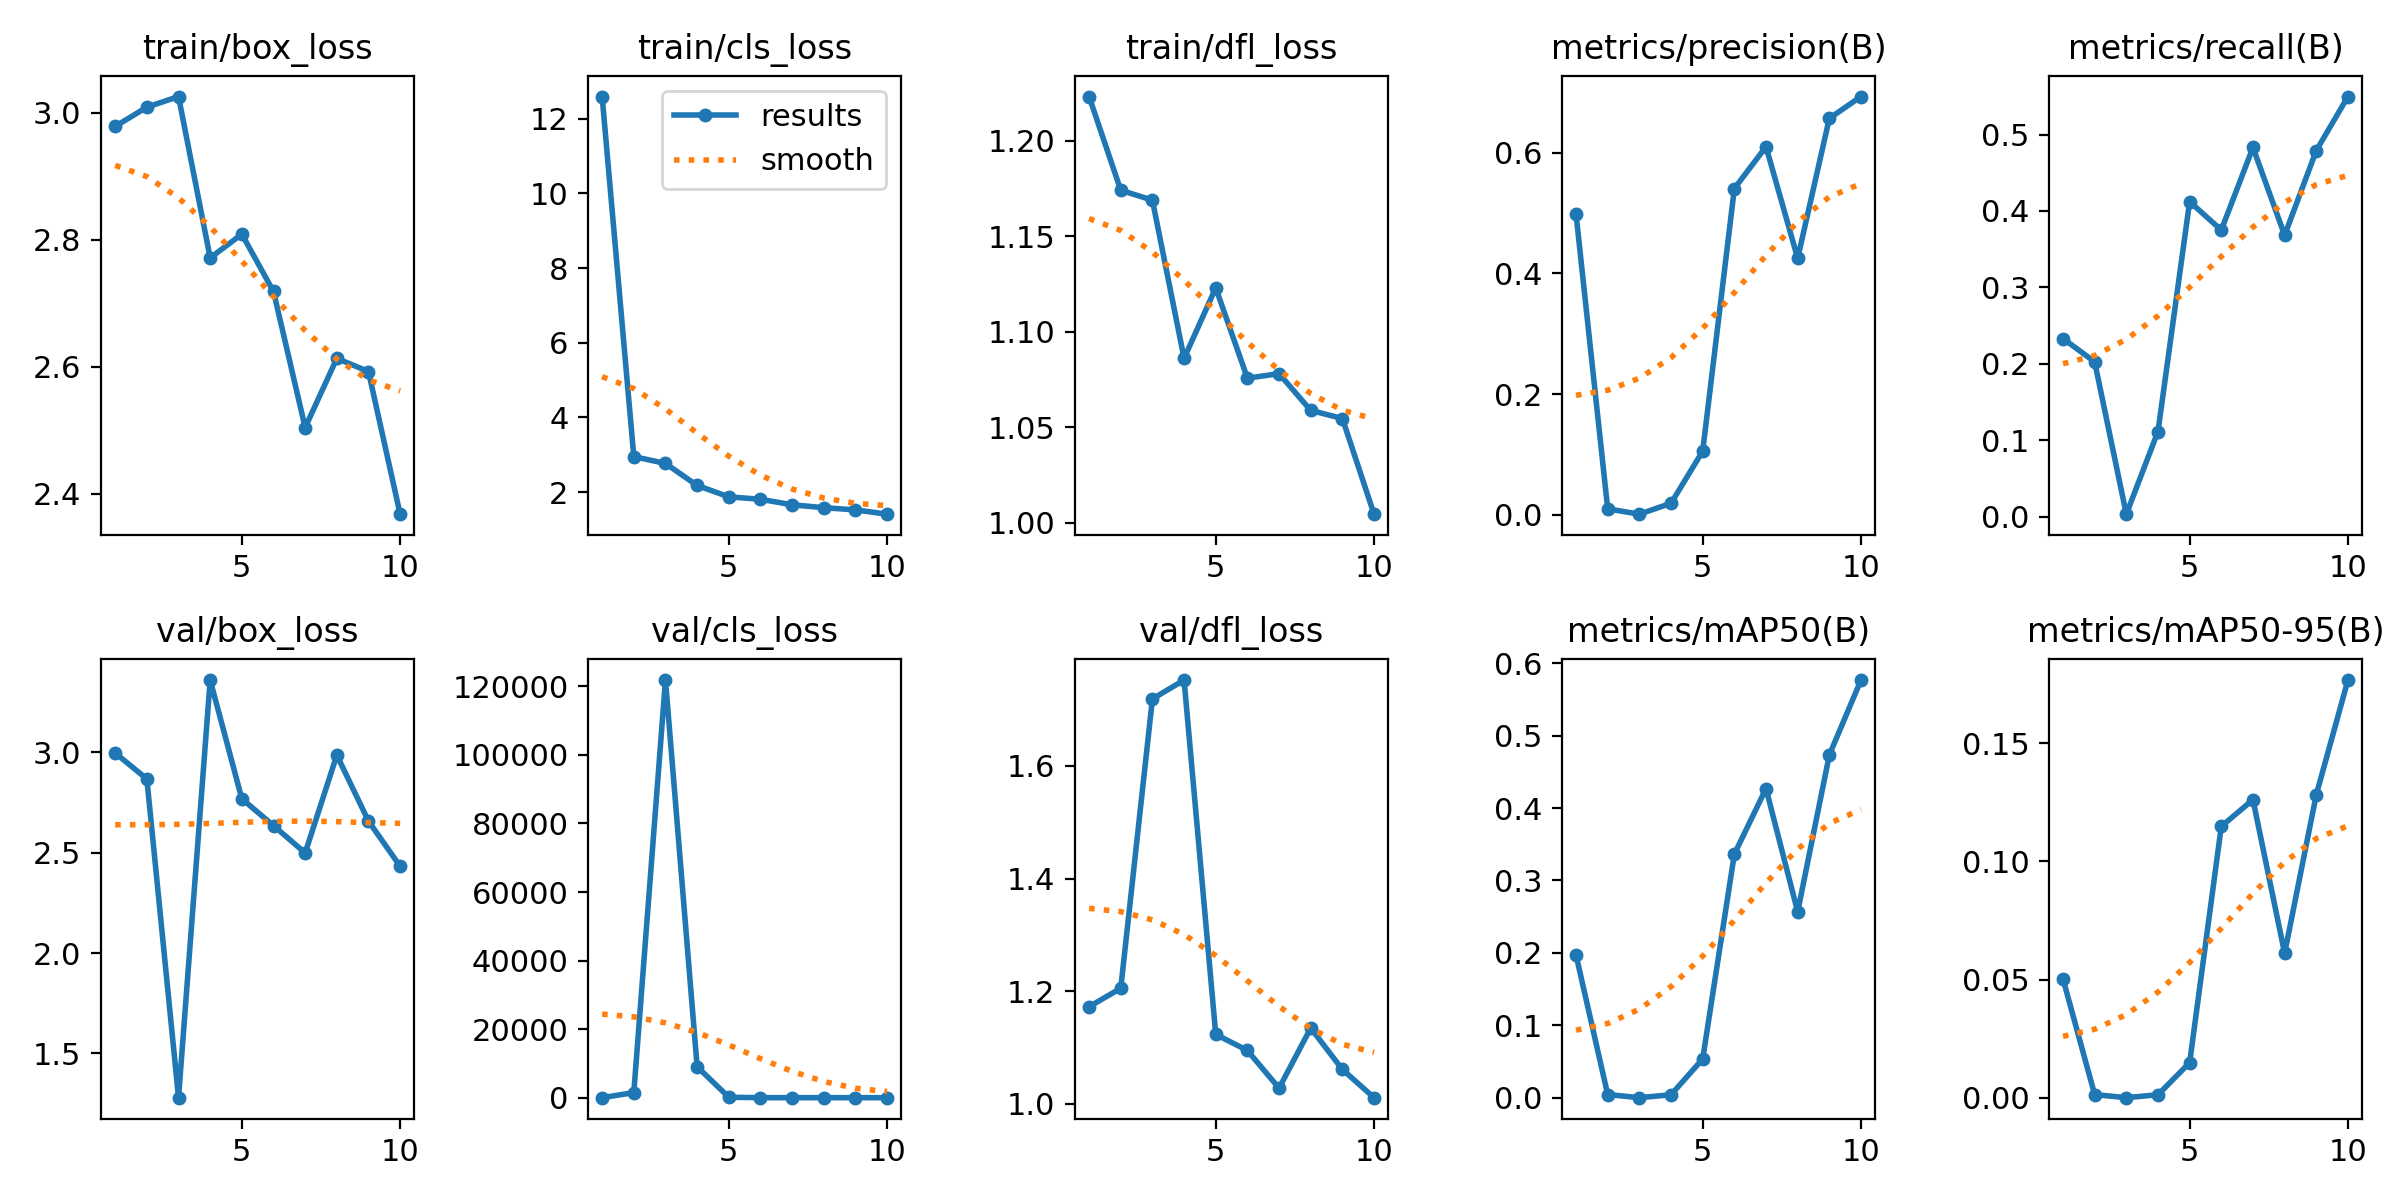

The data file committed next to this chart (first rows):
epoch, time, train/box_loss, train/cls_loss, train/dfl_loss, metrics/precision(B), metrics/recall(B), metrics/mAP50(B), metrics/mAP50-95(B), val/box_loss, val/cls_loss, val/dfl_loss, lr/pg0, lr/pg1, lr/pg2
1, 208.4, 2.978, 12.59, 1.223, 0.4983, 0.2331, 0.197, 0.05029, 2.996, 3.923, 1.172, 0.00042, 0.00042, 0.00042
2, 404.5, 3.009, 2.949, 1.174, 0.00957, 0.2027, 0.00434, 0.0013, 2.868, 1484, 1.205, 0.0007749, 0.0007749, 0.0007749
3, 611.3, 3.025, 2.767, 1.169, 0.00077, 0.00338, 1e-05, 0, 1.279, 121853, 1.719, 0.001043, 0.001043, 0.001043
4, 819.7, 2.771, 2.177, 1.086, 0.01886, 0.1115, 0.00402, 0.00124, 3.36, 9043, 1.753, 0.001223, 0.001223, 0.001223
5, 1031, 2.809, 1.872, 1.123, 0.1052, 0.4122, 0.05346, 0.01481, 2.768, 123.9, 1.123, 0.001208, 0.001208, 0.001208
6, 1241, 2.718, 1.807, 1.076, 0.5407, 0.375, 0.3364, 0.1148, 2.635, 1.646, 1.095, 0.00101, 0.00101, 0.00101
7, 1451, 2.504, 1.66, 1.078, 0.6101, 0.4831, 0.4269, 0.1262, 2.499, 2.149, 1.028, 0.000812, 0.000812, 0.000812
8, 1657, 2.613, 1.582, 1.059, 0.425, 0.3682, 0.2568, 0.06112, 2.986, 2.138, 1.134, 0.000614, 0.000614, 0.000614
9, 1839, 2.592, 1.522, 1.055, 0.6571, 0.479, 0.4733, 0.1283, 2.657, 1.516, 1.061, 0.000416, 0.000416, 0.000416
10, 2022, 2.368, 1.408, 1.004, 0.6932, 0.5497, 0.5768, 0.1768, 2.432, 1.384, 1.011, 0.000218, 0.000218, 0.000218
